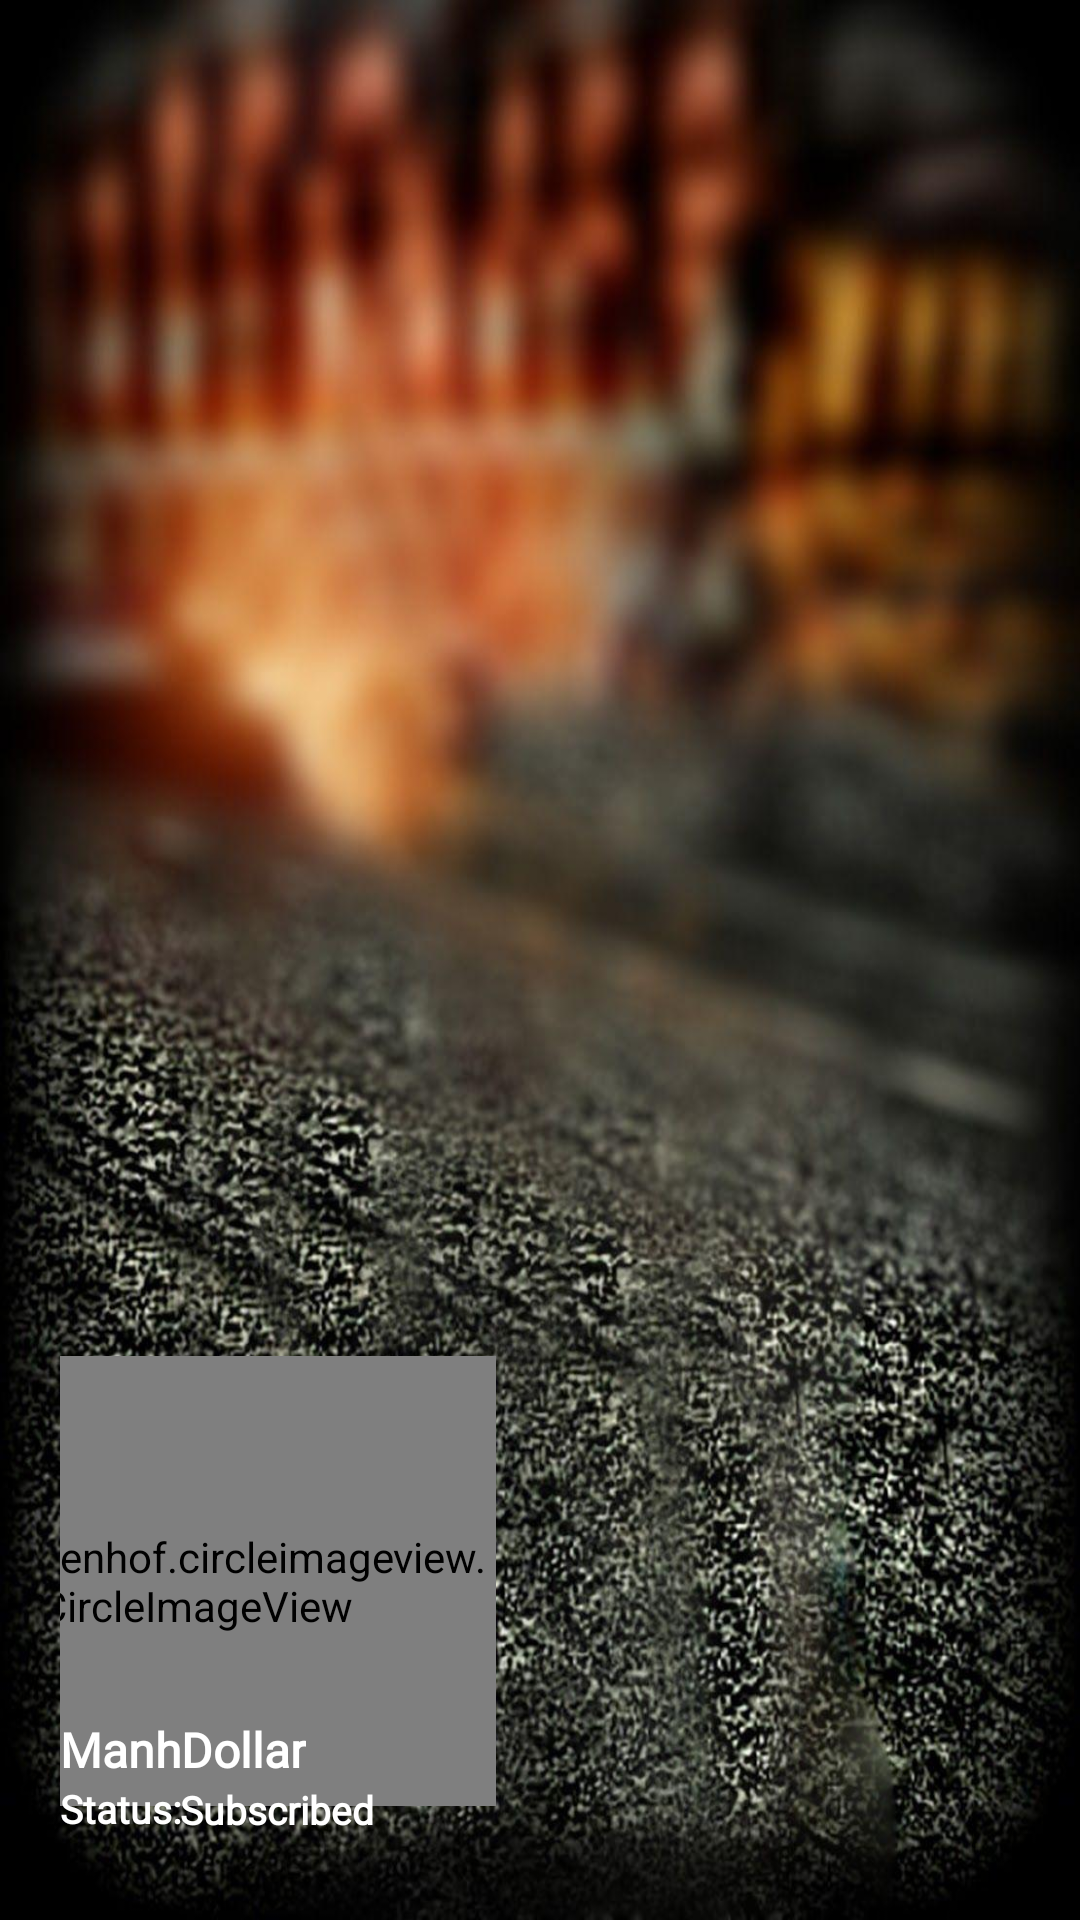

Here is an Android app screen rendered from its layout file. Give the layout XML and the strings, colors and styles it references.
<!-- AndroidManifest.xml: application theme Theme.MovieNavigation -->
<!-- res/layout/layout_header_nav.xml -->
<?xml version="1.0" encoding="utf-8"?>

<LinearLayout xmlns:android="http://schemas.android.com/apk/res/android"
    android:layout_width="match_parent"
    android:layout_height="250dp"
    xmlns:app="http://schemas.android.com/apk/res-auto"
    android:orientation="vertical"
    android:padding="20dp"
    android:gravity="bottom"
    android:background="@drawable/img_background">

    <de.hdodenhof.circleimageview.CircleImageView
        android:layout_width="200dp"
        android:layout_height="150dp"
       android:layout_marginLeft="-55dp"
        android:src="@drawable/iconphim" />

    <TextView
        android:id="@+id/tvUsername"
        android:layout_width="wrap_content"
        android:layout_height="wrap_content"
        android:text="ManhDollar"
        android:layout_marginTop="-30dp"
        android:textSize="16sp"
        android:textStyle="bold"
        android:textColor="@color/white"
        android:fontFamily="@font/times"/>
    <TextView
        android:layout_width="wrap_content"
        android:layout_height="wrap_content"
        android:layout_marginBottom="-10dp"
        android:text="Status: "
        android:textSize="13sp"
        android:textStyle="bold"
        android:textColor="@color/white"
        android:fontFamily="@font/times"/>
    <TextView
        android:id="@+id/tvSubscribe"
        android:layout_width="wrap_content"
        android:layout_height="wrap_content"
        android:layout_marginTop="-8dp"
        android:layout_marginLeft="40dp"
        android:text="Subscribed "
        android:textSize="13sp"
        android:textStyle="bold"
        android:textColor="@color/white"
        android:fontFamily="@font/times"/>


</LinearLayout>
<!-- resources referenced by this layout -->
<resources>
  <color name="white">#FFFFFFFF</color>
  <!-- drawable iconphim: png bitmap (drawable, 124151 bytes) -->
  <!-- drawable img_background: jpg bitmap (drawable, 182387 bytes) -->
  <style name="Theme.MovieNavigation" parent="Theme.MaterialComponents.DayNight.NoActionBar">
          
          <item name="colorPrimary">@color/red</item>
          <item name="colorPrimaryVariant">@color/purple_700</item>
          <item name="colorOnPrimary">@color/white</item>
          
          <item name="colorSecondary">@color/teal_200</item>
          <item name="colorSecondaryVariant">@color/teal_700</item>
          <item name="colorOnSecondary">@color/black</item>
          
          <item name="android:statusBarColor" tools:targetApi="l">?attr/colorPrimaryVariant</item>
          
      </style>
  <color name="red">#F60808</color>
  <color name="purple_700">#FF3700B3</color>
  <color name="teal_200">#FF03DAC5</color>
  <color name="teal_700">#FF018786</color>
  <color name="black">#FF000000</color>
</resources>
